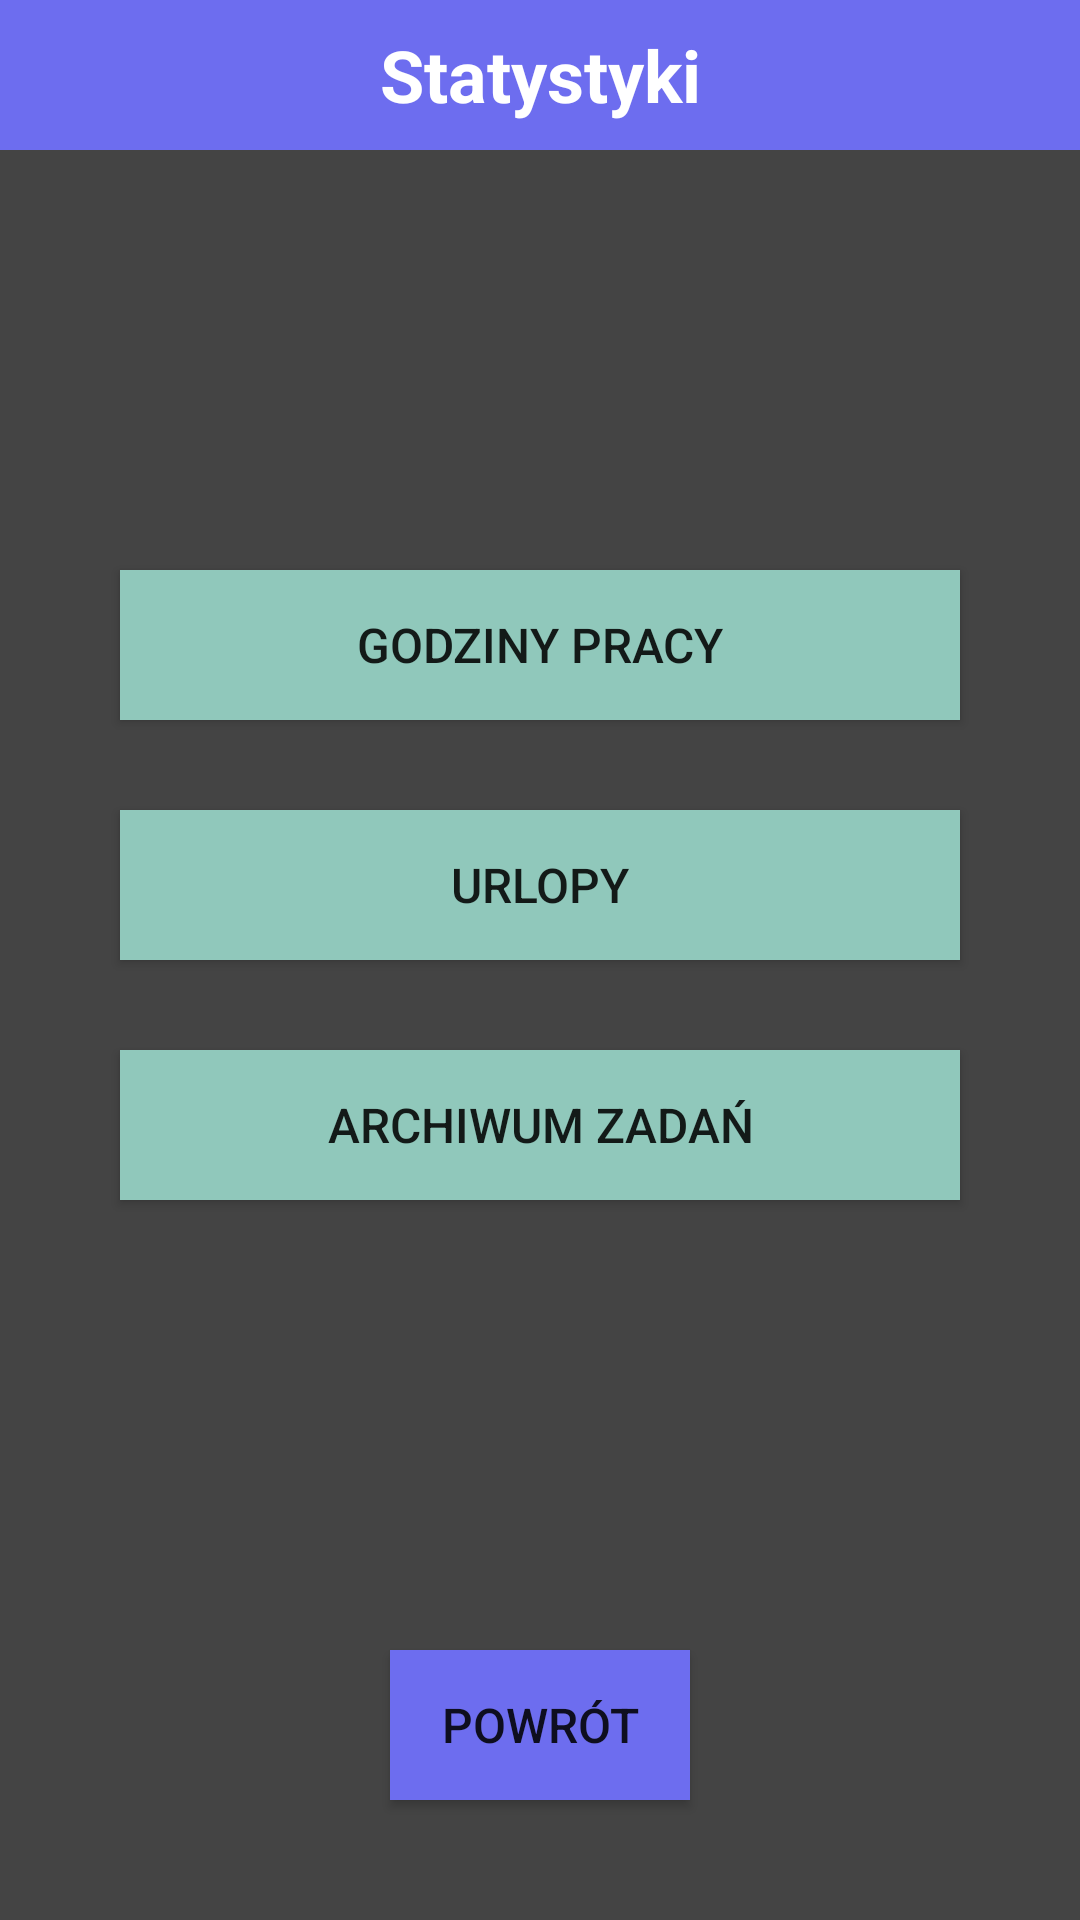

The Android layout XML behind this screen, and the referenced resources:
<!-- AndroidManifest.xml: application theme Theme.WorkTracker -->
<!-- res/layout/activity_statystyki.xml -->
<?xml version="1.0" encoding="utf-8"?>
<RelativeLayout xmlns:android="http://schemas.android.com/apk/res/android"
    xmlns:app="http://schemas.android.com/apk/res-auto"
    xmlns:tools="http://schemas.android.com/tools"
    android:layout_width="match_parent"
    android:layout_height="match_parent"
    tools:context=".Statystyki"
    android:background="#444444">

    <TextView
        android:id="@+id/text_stat"
        android:layout_width="match_parent"
        android:layout_height="50dp"
        android:layout_centerHorizontal="true"
        android:text="Statystyki"
        android:gravity="center"
        android:background="#6D6DEF"
        android:textColor="#FFFFFF"
        android:textStyle="bold"
        android:textSize="24dp" />

    <Button
        android:id="@+id/button_god"
        android:layout_width="280dp"
        android:layout_height="50dp"
        android:layout_below="@+id/text_stat"
        android:layout_centerHorizontal="true"
        android:layout_marginTop="140dp"
        android:text="godziny pracy"
        android:textSize="16dp"
        android:background="#90C8BB"/>

    <Button
        android:id="@+id/button_ur"
        android:layout_width="280dp"
        android:layout_height="50dp"
        android:text="urlopy"
        android:layout_centerHorizontal="true"
        android:layout_below="@+id/text_stat"
        android:layout_marginTop="220dp"
        android:textSize="16dp"
        android:background="#90C8BB"/>

    <Button
        android:id="@+id/button_arz"
        android:layout_width="280dp"
        android:layout_height="50dp"
        android:text="archiwum zadań"
        android:layout_centerHorizontal="true"
        android:layout_below="@+id/text_stat"
        android:layout_marginTop="300dp"
        android:textSize="16dp"
        android:background="#90C8BB"/>

    <Button
        android:id="@+id/button_back2"
        android:layout_width="100dp"
        android:layout_height="50dp"
        android:layout_below="@+id/text_stat"
        android:layout_centerHorizontal="true"
        android:layout_marginStart="80dp"
        android:layout_marginTop="500dp"
        android:layout_marginEnd="80dp"
        android:background="#6D6DEF"
        android:textSize="16dp"
        android:text="Powrót" />

</RelativeLayout>
<!-- resources referenced by this layout -->
<resources>
  <style name="Theme.WorkTracker" parent="Theme.AppCompat.Light.NoActionBar">
          
          <item name="colorPrimary">@color/purple_500</item>
          <item name="colorPrimaryVariant">@color/purple_700</item>
          <item name="colorOnPrimary">@color/white</item>
          
          <item name="colorSecondary">@color/teal_200</item>
          <item name="colorSecondaryVariant">@color/teal_700</item>
          <item name="colorOnSecondary">@color/black</item>
          
          <item name="android:statusBarColor">?attr/colorPrimaryVariant</item>
          
      </style>
  <color name="purple_500">#FF6200EE</color>
  <color name="purple_700">#FF3700B3</color>
  <color name="white">#FFFFFFFF</color>
  <color name="teal_200">#FF03DAC5</color>
  <color name="teal_700">#FF018786</color>
  <color name="black">#FF000000</color>
</resources>
